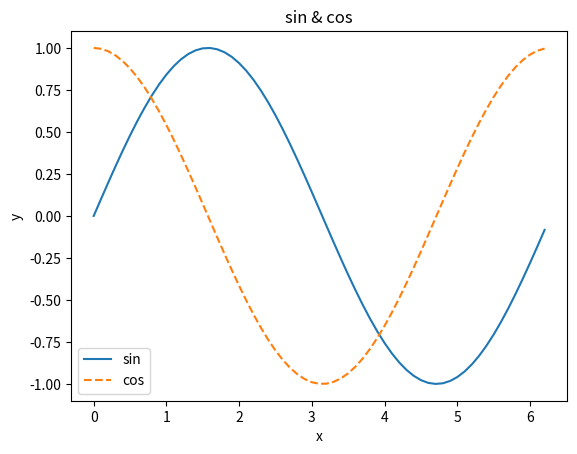

The matplotlib source for this figure:
import numpy as np
import matplotlib.pyplot as plt

x = np.arange(0, 2 * 3.1415, 0.1)
y1 = np.sin(x)
y2 = np.cos(x)

plt.plot(x, y1, label="sin")
plt.plot(x, y2, linestyle = "--", label="cos")
plt.xlabel("x")
plt.ylabel("y")
plt.title('sin & cos')
plt.legend()
plt.show()
